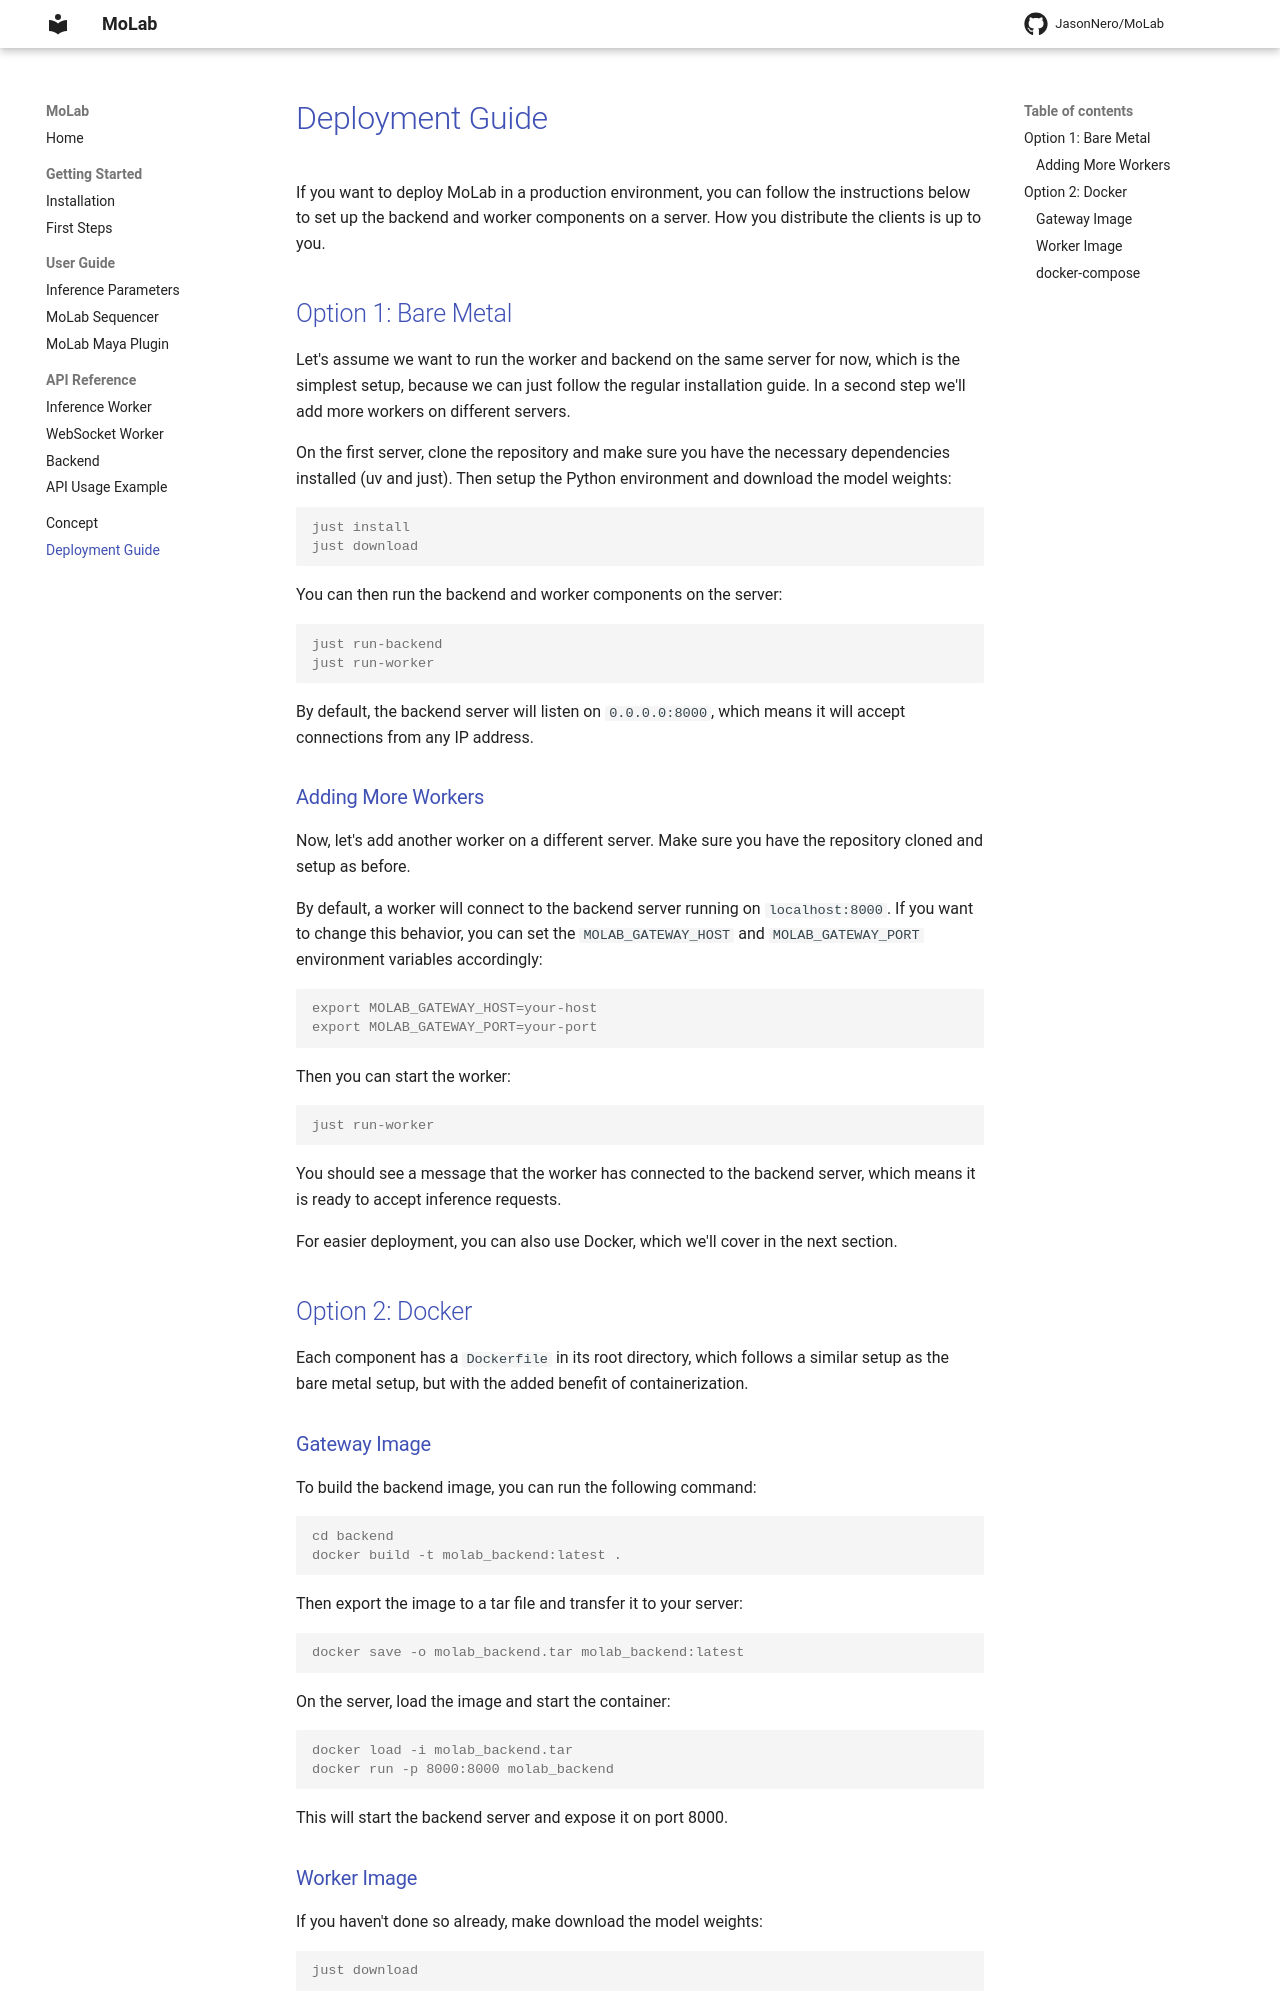

repository: JasonNero/MoLab · page: deployment/index.html · generator: mkdocs

# Deployment Guide

If you want to deploy MoLab in a production environment, you can follow the instructions below to set up the backend and worker components on a server.
How you distribute the clients is up to you.

## Option 1: Bare Metal

Let's assume we want to run the worker and backend on the same server for now, which is the simplest setup, because we can just follow the regular installation guide.
In a second step we'll add more workers on different servers.

On the first server, clone the repository and make sure you have the necessary dependencies installed (uv and just).
Then setup the Python environment and download the model weights:

```console
just install
just download
```

You can then run the backend and worker components on the server:

```console
just run-backend
just run-worker
```

By default, the backend server will listen on `0.0.0.0:8000`, which means it will accept connections from any IP address.

### Adding More Workers

Now, let's add another worker on a different server.
Make sure you have the repository cloned and setup as before.

By default, a worker will connect to the backend server running on `localhost:8000`.
If you want to change this behavior, you can set the `MOLAB_GATEWAY_HOST` and `MOLAB_GATEWAY_PORT` environment variables accordingly:

```console
export MOLAB_GATEWAY_HOST=your-host
export MOLAB_GATEWAY_PORT=your-port
```

Then you can start the worker:

```console
just run-worker
```

You should see a message that the worker has connected to the backend server, which means it is ready to accept inference requests.

For easier deployment, you can also use Docker, which we'll cover in the next section.

## Option 2: Docker

Each component has a `Dockerfile` in its root directory, which follows a similar setup as the bare metal setup, but with the added benefit of containerization.

### Gateway Image

To build the backend image, you can run the following command:

```console
cd backend
docker build -t molab_backend:latest .
```

Then export the image to a tar file and transfer it to your server:

```console
docker save -o molab_backend.tar molab_backend:latest
```

On the server, load the image and start the container:

```console
docker load -i molab_backend.tar
docker run -p 8000:8000 molab_backend
```

This will start the backend server and expose it on port 8000.
